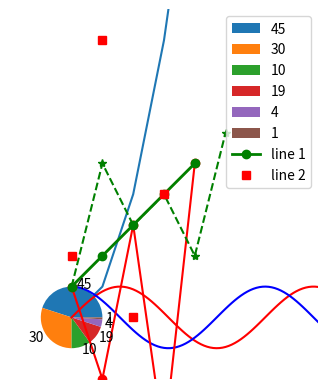

The script that saved this image:
#!/usr/bin/env python
# coding: utf-8

# # Introdução
# 
# 
# Começamos com uma visão geral do enquadramento e da linguagem Python.

# 
# 
# Neste capítulo veremos:
# 
# 1.  Porque escolhemos Python
# 1.  Como funcionam os computadores
# 1.  O que é uma linguagem de programação
# 1.  Uma breve apresentação de Python

# ### Porque escolhemos Python?
# 
# A programação é a atividade de desenvolvimento de software. Quando aplicada à área científica, essa programação incide sobre os problemas específicos da área que visa; pretende-se a aquisição de conhecimento sobre princípios e conceitos de programação e contribuir para o desenvolvimento de competências de resolução de problemas científicos, de engenharia e em particular da bioengengharia, usando computadores.
# 
# A linguagem [Python](https://www.python.org/):
# + é uma linguagem interpretada 
# + permite a utilização de diversos paradigmas de programação
# + dispõe de múltiplos recursos (módulos e bibliotecas), livres e gratuitos. 
# 

# 
# Esta escolha permite também o alinhamento com a política da União Europeia de ciência aberta ([Open Science](https://ec.europa.eu/info/research-and-innovation/strategy/strategy-2020-2024/our-digital-future/open-science_pt)). 
# Essa política promove também  que os dados devem poder ser encontrados, acedidos, entendidos, movidos entre sistemas e reutilizados ([FAIR data](https://www.nature.com/articles/sdata201618)).
# 
# É com estes princípios que vamos começar a programar em Python e fazer ciência aberta. 

# ### Como funcionam os computadores?
# 
# Um computador é um equipamento constituído por vários componentes.
# Qual é a resposta mais frequente a uma pergunta do tipo *Que computador tens?*
# 
# 

# #### *Que computador tens?*
# 
# Tipicamente indicamos o processador, a quantidade de memória *RAM* e a
# dimensão do constituído por vários componentes.
# 
# Mas há outros componentes num computador que, de tão comuns, nem nos lembramos de referir. Por exemplo, o teclado, o rato, o monitor.
# 
# Na figura vemos a representação de alguns dos dispositivos que compõem um computador.

# 
# <img src="figures/sketch/computer_sk_transp.png" alt="Esquema computador" title="Diagrama simplificado de um computador" style="height: 600px;"/>

# A ideia básica é que quando o computador recebe um estímulo (pelo rato ou teclado), 
# para produzir o resultado correspondente (apresentar no monitor) irá fazer processamento
# sobre esse estímulo, processamento esse que pode incluir alguns anteriores (que estão em memória ou no disco).
# 
# Sugere-se a leitura da secção [Arquitetura de hardware](https://pt.wikipedia.org/wiki/Computador#Arquitetura_de_hardware) na Wikipédia.
# 

# ### O que é uma linguagem de programação?
# 
# Uma linguagem de programação é uma forma de descrever um conjunto de
# actividades que pretendemos que sejam efetuadas para atingir um
# determinado fim.
# 
# O conjunto de atividades necessárias para atingir esse fim é designado *algoritmo*.
# 
# Um programa ou uma aplicação é a expressão de um algoritmo usando uma linguagem de programação e consiste em instruções. Assim, para um caso, ou para um problema, temos que saber como resolver para depois podermos fazer o programa.
# 

# As linguagens de programação podem ser classificadas de acordo com as funcionalidades que 
# oferecem ou com a abordagem (paradigma) para a descrição da solução. 
# 
# * No paradigma imperativo, as instruções são organizadas de forma a indicar as atividades a efetuar, essencialmente com uma estrutura que segue o ciclo de utilização do programa.  
# * No paradigma funcional, o modelo considera que temos um domínio, um contra-domínio e uma função de transformação. 
# * No paradigma orientado a objetos, a realidade com que o programa lidará é representada com objetos que têm características (atributos) e comportamentos definidos (métodos).

# Algumas linguagens permitem que as instruções sejam executadas assim que são fornecidas: são as linguagens interpretadas. 
# 
# Outras linguagens requerem que o programa completo seja preparado para execução: são as linguagens compiladas.

# #### Começar a usar
# 
# Há muitas linguagens de programação. Normalmente, para termos a certeza que tudo está a funcionar 
# como desejável, faz-se um pequeno programa *Hello World*. 
# 
# > Até há uma coleção desses programas [Hello World](http://helloworldcollection.de/).

# Como somos portugueses, o nosso cumprimento em Python seria

# In[1]:


print('Olá mundo')


# ### Breve apresentação de Python
# 

# 
# Para programar, podemos:
# - transmitir as instruções diretamente ao Python, pela consola de comando do python
# 
# ```
# (base) C:\Users\<user>> python -c "print('Olá mundo')"
# ```
# 

# 
# - podemos reunir as instruções num ficheiro com a extensão $.py$ e indicar ao Python que deve considerar esse ficheiro
# 
# ```
# (base) C:\Users\<user>>echo print('Ola, mundo') > ola.py
# 
# (base) C:\Users\<user>>type ola.py
# print('Ola, mundo')
# 
# (base) C:\Users\<user>>python ola.py
# Ola, mundo
# ```

# - para o desenvovimento de soluções, a utilização de um ambiente de desenvolvimento integrado (em inglês, *Integrated development Environment*, IDE) pode ser conveniente. 
# 
#     Usaremos o Spyder. Por omissão, a janela inferior direita do Spyder é uma consola IPython, do lado esquerdo temos um editor de ficheiros e a janela superior direita permite, usando os separadores, ter acesso à ajuda em linha, ao estado das variáveis ou ao explorador de ficheiros.
# 

# - para a apresentação e divulgação de materiais que reúnem texto formatado e blocos de código, usamos o *Jupyter Notebook* onde os ficheiros que têm a extensão $.ipynb$.

# 
# 
# #### O IPython como interpretador de comandos
# 
# O ambiente IPython, simples e interactivo, é extremamente conveniente para a aprendizagem da programação em Python, pois permite a elaboração de pequenos programas e sua experimentação. 

# Na maioria dos tutoriais, a primeira proposta de utilização do Python é como [calculadora](https://docs.python.org/3/tutorial/introduction.html) simples. 
# 
# Isto porque o Python disponibiliza à partida, para além de algumas funcionalidades básicas, várias operações numéricas que podemos utilizar:
# 
#     + (adição)
#     - (subtração)
#     * (multiplicação)
#     / (divisão)
#     ** (exponenciação)
#     // (divisão inteira)
#     % (resto da divisão inteira)

# A utilização das operações de adição, subtração, multiplicação e divisão é muito simples.
# O único cuidado que temos que ter é lembrarmo-nos da prioridade das operações e usar parenteses se for caso disso.
# Vejamos alguns exemplos.

# In[2]:


5+4*2


# In[3]:


(5+4)*2


# A exponenciação é usada para calcular potências.

# In[4]:


2**3 


# In[5]:


5**2


# A divisão inteira e resto da divisão inteira merece alguma atenção. Na divisão normal, teriamos

# In[6]:


7/2


# Na divisão inteira, o resultado é um número inteiro e poderá haver resto

# In[7]:


7//2


# In[8]:


7%2


# Existem funções, disponíveis em Python, que iremos conhecendo aos poucos. Tente determinar o resultado antes de executar a célula.
# 
# ```python
#     abs(-1)*max(1, 2, 3) + min(4, 5, 6)
# ```
# 
# Para executar a célula abaixo, remova o carater '#' que indica um comentário.
# 

# In[9]:


# abs(-1)*max(1, 2, 3) + min(4, 5, 6)


# Pode consultar a documentação, embora a forma exata possa variar consoante a ferramenta que está a usar (Spyder ou Jupyter). E frequentemente, há mais de uma maneira de obter essa documentação. Por exemplo,

# In[10]:


get_ipython().run_line_magic('pinfo', 'abs')


# In[11]:


get_ipython().run_line_magic('pinfo', 'abs')


# In[12]:


help(abs)


# #### Uso de bibliotecas
# 
# É de notar que existem numerosas e diversas bibliotecas com extensões à linguagem básica, que servem os mais diversos fins. Há bibliotecas que dão suporte a mecanismos de cálculo e visualização gráfica que poderão ser bastante úteis.
# 

# Nesta unidade curricular iremos por vezes usar alguns desses mecanismos. Iniciamos com a programação em Python e avançamos depois para a utilização das bibliotecas. 
# 
# Um exemplo é *Math*.

# In[13]:


from math import *


# In[14]:


pi


# In[15]:


cos(pi)


# > *Sugestão*: Crie uma nova célula antes de importar *math* e tente obter o valor de $ \pi $, ou o $ cos(2\pi) $. A execução da célula vai falhar. Explique porquê.

# In[16]:


log(e**5)


# In[17]:


log2(1024)-log10(1000)


# Outro exemplo do que usaremos é *Matplotlib*.  
# Para ver a descrição, edite a linha abaixo e remova o comentário, isto é, apague o caracter '#'

# In[18]:


#matplotlib?


# No futuro, para se trabalhar com vetores e matrizes, podemos usar *NumPy* ou outras alternativas. 

# A instrução precedida de % é aquilo a que na terminologia do IPython se denomina *magic*, uma extensão à linguagem Python que facilita a interacção com o sistema. Introduziremos, quando necessário, outras magias do IPython. Para vermos os gráficos nesta página, fazemos

# In[19]:


get_ipython().run_line_magic('matplotlib', 'inline')


# Neste caso e para efeitos de demonstração, precisamos de algumas *peças*. 

# In[20]:


import numpy as np
from matplotlib.pyplot import plot, pie, axis, legend


# E já temos algumas funcionalidades disponíveis, por exemplo, para gerar gráficos.

# #### Geração de gráficos
# 
# A representação gráfica é uma parte importante e, felizmente, não é complicada.
# Vejamos como faríamos para representar a função $f(x) = x² $ quando o conjunto de partida é $ \{0, 1, 2, 3, 4, 5 \} $

# In[21]:


x = np.arange(6) # 


# In[22]:


# O que está afinal no eixo do x
print (x)


# In[23]:


plot(x, x**2);


# E como faríamos para representar as funções seno e coseno no mesmo gráfico?

# In[24]:


x=np.arange(0,10,0.1); 


# In[25]:


plot(x, np.sin(x), 'r', x, np.cos(x),'b');


# Há outros tipos de gráficos para além do *plot*, e quando chegarmos lá veremos melhor. Uma *espreitadela* rápida ao que seremos capazes de fazer.

# In[26]:


# Retire o comentário da linha abaixo para ver a documentação
#pie?


# In[27]:


pie([45,30,10,10,4,1], labels=[45,30,10,19,4,1],frame=0);


# In[28]:


from matplotlib.pyplot import plot as dataplot 


# In[29]:


# Retire o comentário da linha abaixo para ver a documentação
#?dataplot


# In[30]:


dataplot([1,2,3,4,5]);


# In[31]:


dataplot([1,-2,3,-4,5],"ro-");


# In[32]:


dataplot([1,5,3,4,2,6],"g*--");


# In[33]:


dataplot([1,2,3,4,5], "go-", label="line 1", linewidth=2)
dataplot([2,9,0,4], "rs",  label="line 2")
axis([-2, 8, -2, 10])
legend();


# ## Em resumo
# 
# * O IPython é um ambiente de programação interactivo muito simples, apropriado à experimentação rápida de programas em Python, e portanto adequado à aprendizagem da programação
# * Munido das extensões adequadas o ambiente IPython pode ser utilizado como poderosa ferramenta de cálculo numérico e simbólico, e de visualização gráfica, extremamente útil em aplicações científicas, matemática e engenharia
# * A biblioteca Matplotlib fornece um ambiente de computação essencialmente equivalente ao popular sistema proprietário MATLAB, também muito usado em aplicações científicas. 
